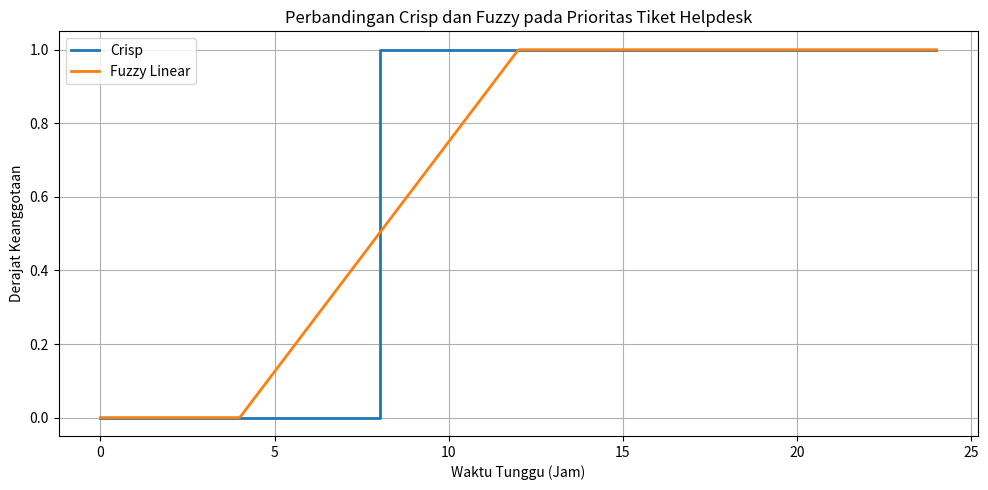

Reproduce this figure in Python.
import numpy as np
import matplotlib.pyplot as plt


# Fungsi Crisp
def crisp_critical(jam, threshold=8):
    return np.where(jam >= threshold, 1.0, 0.0)


# Fungsi Fuzzy Linear
def fuzzy_critical(jam, a=4, b=12):
    derajat = (jam - a) / (b - a)
    return np.clip(derajat, 0.0, 1.0)


# Data pengujian
data_uji = np.array([
    2, 4, 6, 7.9, 8.0, 8.1, 10, 12, 16, 24
])


# Hitung derajat keanggotaan
hasil_crisp = crisp_critical(data_uji)
hasil_fuzzy = fuzzy_critical(data_uji)


# Tampilkan hasil
print("Jam\tCrisp\tFuzzy")

for jam, crisp, fuzzy in zip(data_uji, hasil_crisp, hasil_fuzzy):
    print(f"{jam}\t{crisp:.2f}\t{fuzzy:.2f}")


# Data untuk grafik
jam = np.linspace(0, 24, 500)

y_crisp = crisp_critical(jam)
y_fuzzy = fuzzy_critical(jam)


# Membuat grafik
plt.figure(figsize=(10, 5))

plt.step(
    jam,
    y_crisp,
    where='post',
    label='Crisp',
    linewidth=2
)

plt.plot(
    jam,
    y_fuzzy,
    label='Fuzzy Linear',
    linewidth=2
)

plt.title('Perbandingan Crisp dan Fuzzy pada Prioritas Tiket Helpdesk')
plt.xlabel('Waktu Tunggu (Jam)')
plt.ylabel('Derajat Keanggotaan')
plt.ylim(-0.05, 1.05)
plt.grid(True)
plt.legend()

plt.tight_layout()

# Simpan grafik
plt.savefig(
    'perbandingan_crisp_fuzzy_helpdesk.png',
    dpi=300
)

plt.show()
